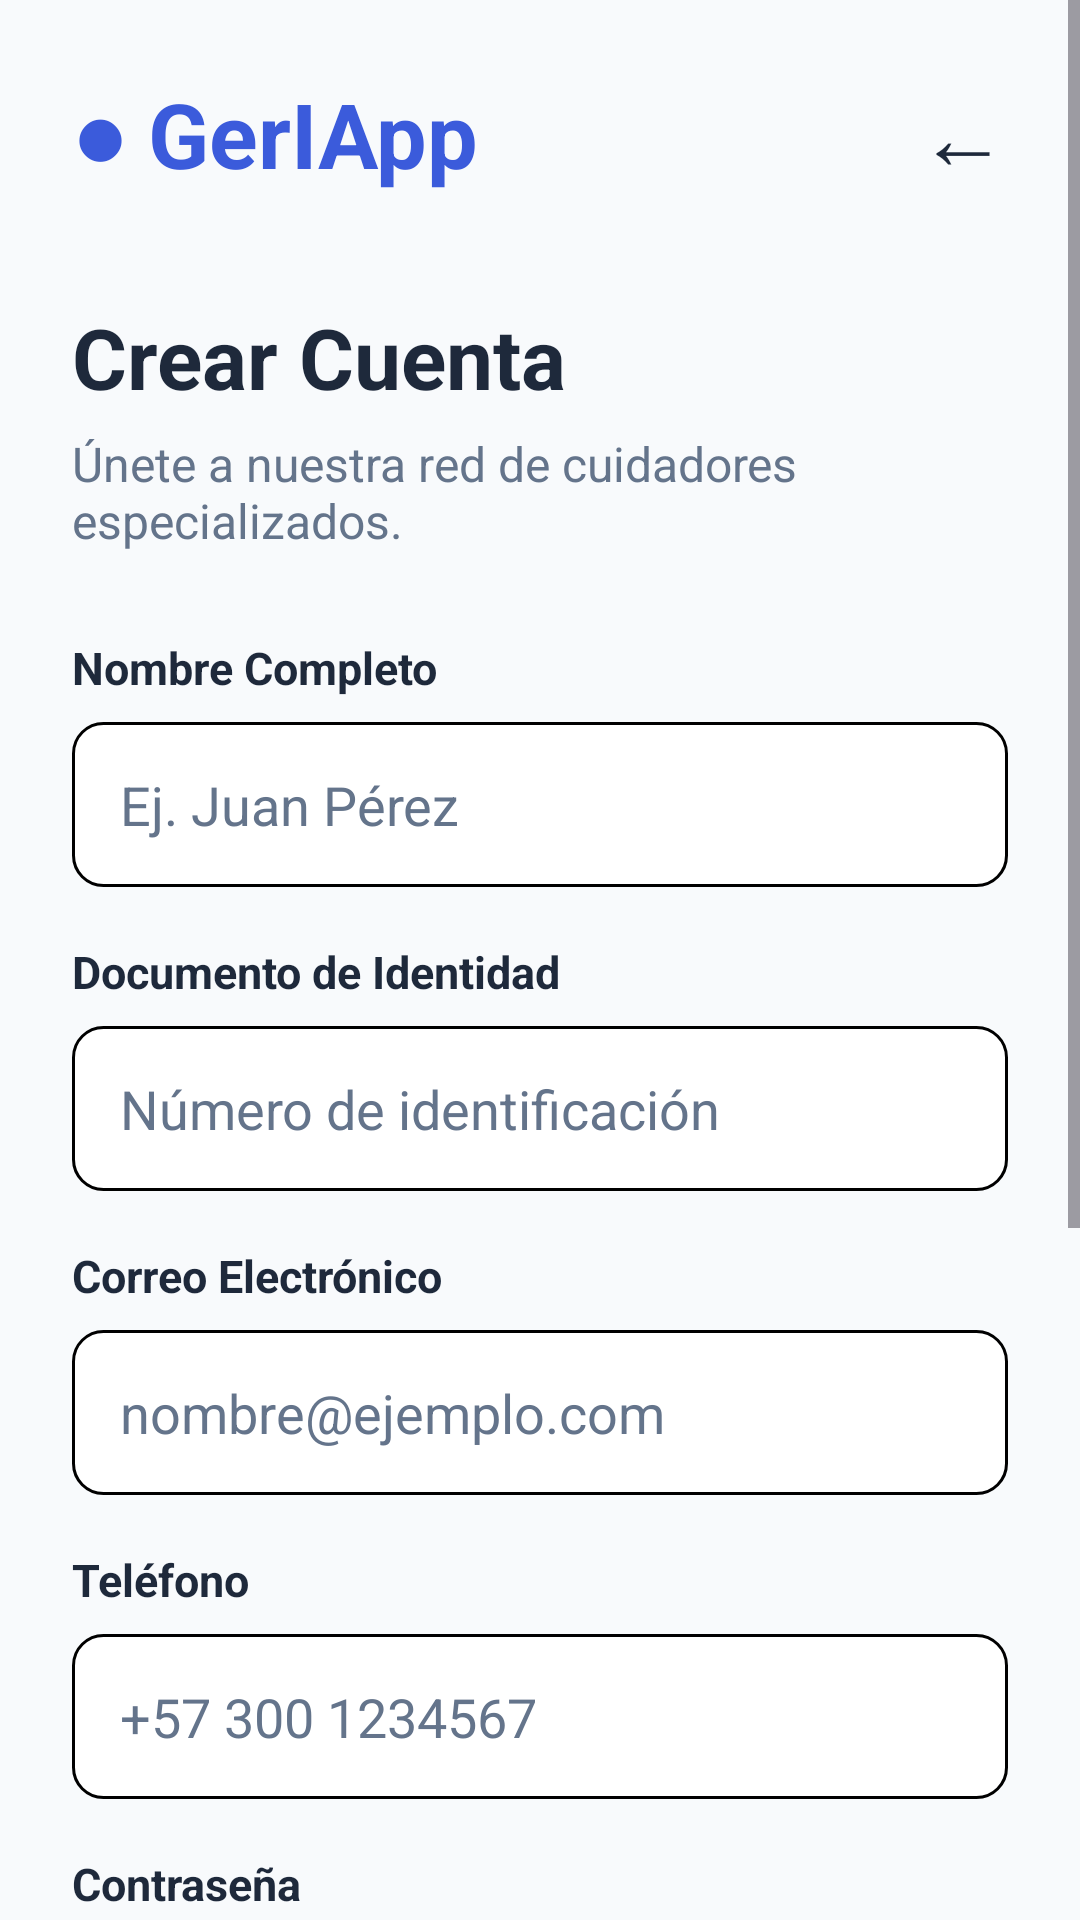

Reconstruct the res/layout file that produces this screen, plus the resources it refers to.
<!-- AndroidManifest.xml: application theme Theme.MovilApp -->
<!-- res/layout/activity_register.xml -->
<?xml version="1.0" encoding="utf-8"?>
<ScrollView
    xmlns:android="http://schemas.android.com/apk/res/android"
    xmlns:app="http://schemas.android.com/apk/res-auto"
    xmlns:tools="http://schemas.android.com/tools"
    android:layout_width="match_parent"
    android:layout_height="match_parent"
    android:background="@color/color_background"
    android:fillViewport="true"
    tools:context=".RegisterActivity">

    <androidx.constraintlayout.widget.ConstraintLayout
        android:id="@+id/main"
        android:layout_width="match_parent"
        android:layout_height="wrap_content"
        android:padding="24dp">

        

        <TextView
            android:id="@+id/tvLogo"
            android:layout_width="wrap_content"
            android:layout_height="wrap_content"
            android:text="● GerIApp"
            android:textColor="@color/color_primary"
            android:textSize="30sp"
            android:textStyle="bold"
            app:layout_constraintStart_toStartOf="parent"
            app:layout_constraintTop_toTopOf="parent" />

        

        <TextView
            android:id="@+id/btnVolver"
            android:layout_width="wrap_content"
            android:layout_height="wrap_content"
            android:text="←"
            android:textColor="@color/text_dark"
            android:textSize="30sp"
            app:layout_constraintEnd_toEndOf="parent"
            app:layout_constraintTop_toTopOf="parent" />

        

        <TextView
            android:id="@+id/tvTituloRegistro"
            android:layout_width="wrap_content"
            android:layout_height="wrap_content"
            android:layout_marginTop="35dp"
            android:text="Crear Cuenta"
            android:textColor="@color/text_dark"
            android:textSize="28sp"
            android:textStyle="bold"
            app:layout_constraintStart_toStartOf="parent"
            app:layout_constraintTop_toBottomOf="@id/tvLogo" />

        

        <TextView
            android:id="@+id/tvDescripcion"
            android:layout_width="0dp"
            android:layout_height="wrap_content"
            android:layout_marginTop="6dp"
            android:text="Únete a nuestra red de cuidadores especializados."
            android:textColor="@color/text_muted"
            android:textSize="16sp"
            app:layout_constraintEnd_toEndOf="parent"
            app:layout_constraintStart_toStartOf="parent"
            app:layout_constraintTop_toBottomOf="@id/tvTituloRegistro" />

        

        <TextView
            android:id="@+id/tvNombre"
            android:layout_width="wrap_content"
            android:layout_height="wrap_content"
            android:layout_marginTop="28dp"
            android:text="Nombre Completo"
            android:textColor="@color/text_dark"
            android:textSize="15sp"
            android:textStyle="bold"
            app:layout_constraintStart_toStartOf="parent"
            app:layout_constraintTop_toBottomOf="@id/tvDescripcion" />

        <EditText
            android:id="@+id/etNombre"
            android:layout_width="0dp"
            android:layout_height="55dp"
            android:layout_marginTop="8dp"
            android:background="@drawable/bg_edittext"
            android:hint="Ej. Juan Pérez"
            android:inputType="textPersonName"
            android:paddingStart="16dp"
            android:paddingEnd="16dp"
            android:textColor="@color/text_dark"
            android:textColorHint="@color/text_muted"
            app:layout_constraintEnd_toEndOf="parent"
            app:layout_constraintStart_toStartOf="parent"
            app:layout_constraintTop_toBottomOf="@id/tvNombre" />

        

        <TextView
            android:id="@+id/tvDocumento"
            android:layout_width="wrap_content"
            android:layout_height="wrap_content"
            android:layout_marginTop="18dp"
            android:text="Documento de Identidad"
            android:textColor="@color/text_dark"
            android:textSize="15sp"
            android:textStyle="bold"
            app:layout_constraintStart_toStartOf="parent"
            app:layout_constraintTop_toBottomOf="@id/etNombre" />

        <EditText
            android:id="@+id/etDocumento"
            android:layout_width="0dp"
            android:layout_height="55dp"
            android:layout_marginTop="8dp"
            android:background="@drawable/bg_edittext"
            android:hint="Número de identificación"
            android:inputType="number"
            android:paddingStart="16dp"
            android:paddingEnd="16dp"
            android:textColor="@color/text_dark"
            android:textColorHint="@color/text_muted"
            app:layout_constraintEnd_toEndOf="parent"
            app:layout_constraintStart_toStartOf="parent"
            app:layout_constraintTop_toBottomOf="@id/tvDocumento" />

        

        <TextView
            android:id="@+id/tvCorreo"
            android:layout_width="wrap_content"
            android:layout_height="wrap_content"
            android:layout_marginTop="18dp"
            android:text="Correo Electrónico"
            android:textColor="@color/text_dark"
            android:textSize="15sp"
            android:textStyle="bold"
            app:layout_constraintStart_toStartOf="parent"
            app:layout_constraintTop_toBottomOf="@id/etDocumento" />

        <EditText
            android:id="@+id/etCorreo"
            android:layout_width="0dp"
            android:layout_height="55dp"
            android:layout_marginTop="8dp"
            android:background="@drawable/bg_edittext"
            android:hint="nombre@ejemplo.com"
            android:inputType="textEmailAddress"
            android:paddingStart="16dp"
            android:paddingEnd="16dp"
            android:textColor="@color/text_dark"
            android:textColorHint="@color/text_muted"
            app:layout_constraintEnd_toEndOf="parent"
            app:layout_constraintStart_toStartOf="parent"
            app:layout_constraintTop_toBottomOf="@id/tvCorreo" />

        

        <TextView
            android:id="@+id/tvTelefono"
            android:layout_width="wrap_content"
            android:layout_height="wrap_content"
            android:layout_marginTop="18dp"
            android:text="Teléfono"
            android:textColor="@color/text_dark"
            android:textSize="15sp"
            android:textStyle="bold"
            app:layout_constraintStart_toStartOf="parent"
            app:layout_constraintTop_toBottomOf="@id/etCorreo" />

        <EditText
            android:id="@+id/etTelefono"
            android:layout_width="0dp"
            android:layout_height="55dp"
            android:layout_marginTop="8dp"
            android:background="@drawable/bg_edittext"
            android:hint="+57 300 1234567"
            android:inputType="phone"
            android:paddingStart="16dp"
            android:paddingEnd="16dp"
            android:textColor="@color/text_dark"
            android:textColorHint="@color/text_muted"
            app:layout_constraintEnd_toEndOf="parent"
            app:layout_constraintStart_toStartOf="parent"
            app:layout_constraintTop_toBottomOf="@id/tvTelefono" />

        

        <TextView
            android:id="@+id/tvPassword"
            android:layout_width="wrap_content"
            android:layout_height="wrap_content"
            android:layout_marginTop="18dp"
            android:text="Contraseña"
            android:textColor="@color/text_dark"
            android:textSize="15sp"
            android:textStyle="bold"
            app:layout_constraintStart_toStartOf="parent"
            app:layout_constraintTop_toBottomOf="@id/etTelefono" />

        <EditText
            android:id="@+id/etPassword"
            android:layout_width="0dp"
            android:layout_height="55dp"
            android:layout_marginTop="8dp"
            android:background="@drawable/bg_edittext"
            android:hint="Contraseña"
            android:inputType="textPassword"
            android:paddingStart="16dp"
            android:paddingEnd="16dp"
            android:textColor="@color/text_dark"
            android:textColorHint="@color/text_muted"
            app:layout_constraintEnd_toEndOf="parent"
            app:layout_constraintStart_toStartOf="parent"
            app:layout_constraintTop_toBottomOf="@id/tvPassword" />

        

        <TextView
            android:id="@+id/tvConfirmarContrasena"
            android:layout_width="wrap_content"
            android:layout_height="wrap_content"
            android:layout_marginTop="18dp"
            android:text="Confirmar Contraseña"
            android:textColor="@color/text_dark"
            android:textSize="15sp"
            android:textStyle="bold"
            app:layout_constraintStart_toStartOf="parent"
            app:layout_constraintTop_toBottomOf="@id/etPassword" />

        <EditText
            android:id="@+id/etConfirmarContrasena"
            android:layout_width="0dp"
            android:layout_height="55dp"
            android:layout_marginTop="8dp"
            android:background="@drawable/bg_edittext"
            android:hint="Confirmar contraseña"
            android:inputType="textPassword"
            android:paddingStart="16dp"
            android:paddingEnd="16dp"
            android:textColor="@color/text_dark"
            android:textColorHint="@color/text_muted"
            app:layout_constraintEnd_toEndOf="parent"
            app:layout_constraintStart_toStartOf="parent"
            app:layout_constraintTop_toBottomOf="@id/tvConfirmarContrasena" />

        

        <CheckBox
            android:id="@+id/cbTerminos"
            android:layout_width="0dp"
            android:layout_height="wrap_content"
            android:layout_marginTop="12dp"
            android:text="Acepto los Términos de Servicio y la Política de Privacidad de NeuroCare."
            android:textColor="@color/text_muted"
            android:textSize="14sp"
            app:layout_constraintEnd_toEndOf="parent"
            app:layout_constraintStart_toStartOf="parent"
            app:layout_constraintTop_toBottomOf="@id/etConfirmarContrasena" />

        

        <Button
            android:id="@+id/btnRegistrarse"
            android:layout_width="0dp"
            android:layout_height="55dp"
            android:layout_marginTop="16dp"
            android:backgroundTint="@color/color_primary"
            android:text="REGISTRARSE"
            android:textColor="@color/white"
            android:textSize="16sp"
            android:textStyle="bold"
            app:layout_constraintEnd_toEndOf="parent"
            app:layout_constraintStart_toStartOf="parent"
            app:layout_constraintTop_toBottomOf="@id/cbTerminos" />

        

        <TextView
            android:id="@+id/tvingresar"
            android:layout_width="wrap_content"
            android:layout_height="wrap_content"
            android:layout_marginTop="24dp"
            android:text="¿Ya tienes una cuenta?  Ingresar"
            android:textColor="@color/text_muted"
            android:textSize="14sp"
            app:layout_constraintEnd_toEndOf="parent"
            app:layout_constraintStart_toStartOf="parent"
            app:layout_constraintTop_toBottomOf="@id/btnRegistrarse" />


    </androidx.constraintlayout.widget.ConstraintLayout>

</ScrollView>
<!-- resources referenced by this layout -->
<resources>
  <color name="color_background">#F8FAFC</color>
  <color name="color_primary">#3B5BDB</color>
  <color name="text_dark">#1E293B</color>
  <color name="text_muted">#64748B</color>
  <color name="white">#FFFFFFFF</color>
  <!-- drawable bg_edittext (drawable) -->
  <?xml version="1.0" encoding="utf-8"?>
  <shape xmlns:android="http://schemas.android.com/apk/res/android"
      android:shape="rectangle">
      <solid android:color="@color/white"/>
      <stroke android:width="1dp"/>
      <corners android:radius="10dp"/>
      <padding
          android:left="12dp"
          android:top="8dp"
          android:right="12dp"
          android:bottom="8dp"/>
  </shape>
  <style name="Theme.MovilApp" parent="Base.Theme.MovilApp" />
  <style name="Base.Theme.MovilApp" parent="Theme.Material3.DayNight.NoActionBar">
          
          
      </style>
</resources>
